Dataset: images (GitHub, SriniMaiya/ECG-Signal-Classification). Classes: ARR, CHF, NSR.

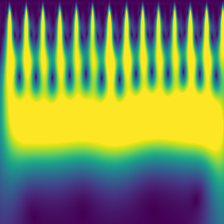
Label: ARR

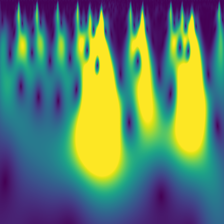
Label: ARR

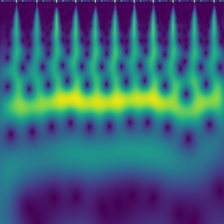
Label: NSR

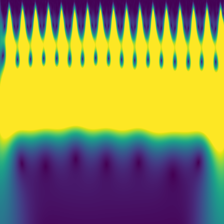
Label: CHF

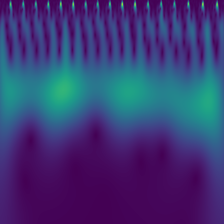
Label: NSR

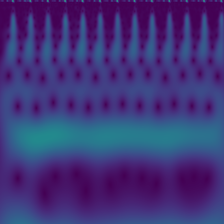
Label: CHF
